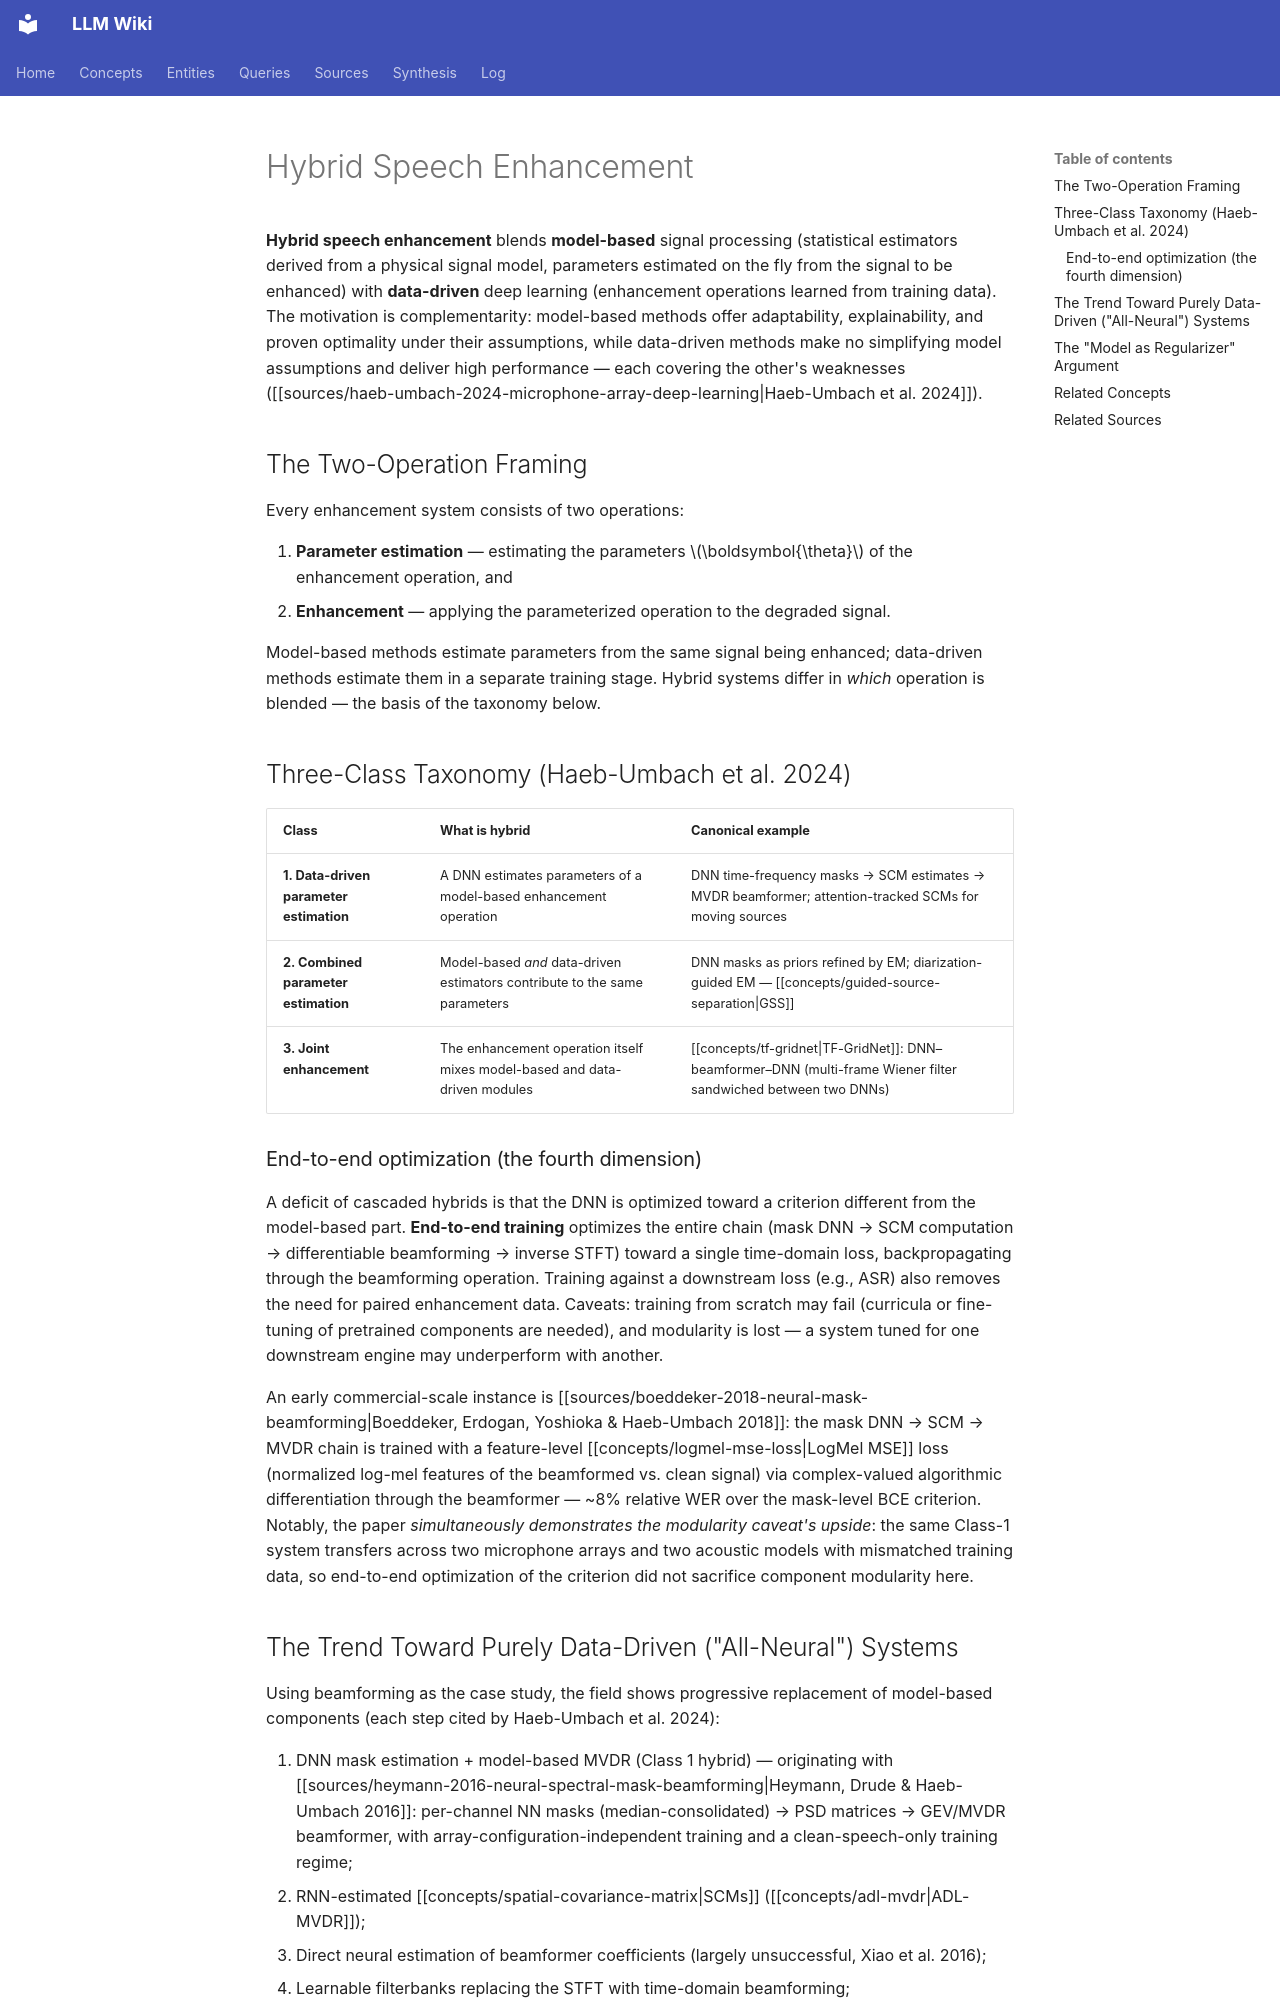

repository: proudzhu/llm-wiki · page: concepts/hybrid-speech-enhancement.html · generator: mkdocs

---
type: concept
created: 2026-09-26
updated: 2026-10-11
sources:
  - raw/papers/heymann-2016-neural-spectral-mask-beamforming/full-text.md
  - raw/papers/boeddeker-2018-neural-mask-beamforming/full-text.md
  - raw/papers/haeb-umbach-2024-microphone-array-deep-learning/full-text.md
tags:
  - speech-enhancement
  - hybrid-processing
  - deep-learning
  - signal-processing
  - multi-channel
---

# Hybrid Speech Enhancement

**Hybrid speech enhancement** blends **model-based** signal processing (statistical estimators derived from a physical signal model, parameters estimated on the fly from the signal to be enhanced) with **data-driven** deep learning (enhancement operations learned from training data). The motivation is complementarity: model-based methods offer adaptability, explainability, and proven optimality under their assumptions, while data-driven methods make no simplifying model assumptions and deliver high performance — each covering the other's weaknesses ([[sources/haeb-umbach-2024-microphone-array-deep-learning|Haeb-Umbach et al. 2024]]).

## The Two-Operation Framing

Every enhancement system consists of two operations:

1. **Parameter estimation** — estimating the parameters $\boldsymbol{\theta}$ of the enhancement operation, and
2. **Enhancement** — applying the parameterized operation to the degraded signal.

Model-based methods estimate parameters from the same signal being enhanced; data-driven methods estimate them in a separate training stage. Hybrid systems differ in *which* operation is blended — the basis of the taxonomy below.

## Three-Class Taxonomy (Haeb-Umbach et al. 2024)

| Class | What is hybrid | Canonical example |
|:------|:---------------|:------------------|
| **1. Data-driven parameter estimation** | A DNN estimates parameters of a model-based enhancement operation | DNN time-frequency masks → SCM estimates → MVDR beamformer; attention-tracked SCMs for moving sources |
| **2. Combined parameter estimation** | Model-based *and* data-driven estimators contribute to the same parameters | DNN masks as priors refined by EM; diarization-guided EM — [[concepts/guided-source-separation\|GSS]] |
| **3. Joint enhancement** | The enhancement operation itself mixes model-based and data-driven modules | [[concepts/tf-gridnet\|TF-GridNet]]: DNN–beamformer–DNN (multi-frame Wiener filter sandwiched between two DNNs) |

### End-to-end optimization (the fourth dimension)

A deficit of cascaded hybrids is that the DNN is optimized toward a criterion different from the model-based part. **End-to-end training** optimizes the entire chain (mask DNN → SCM computation → differentiable beamforming → inverse STFT) toward a single time-domain loss, backpropagating through the beamforming operation. Training against a downstream loss (e.g., ASR) also removes the need for paired enhancement data. Caveats: training from scratch may fail (curricula or fine-tuning of pretrained components are needed), and modularity is lost — a system tuned for one downstream engine may underperform with another.

An early commercial-scale instance is [[sources/boeddeker-2018-neural-mask-beamforming|Boeddeker, Erdogan, Yoshioka & Haeb-Umbach 2018]]: the mask DNN → SCM → MVDR chain is trained with a feature-level [[concepts/logmel-mse-loss|LogMel MSE]] loss (normalized log-mel features of the beamformed vs. clean signal) via complex-valued algorithmic differentiation through the beamformer — ~8% relative WER over the mask-level BCE criterion. Notably, the paper *simultaneously demonstrates the modularity caveat's upside*: the same Class-1 system transfers across two microphone arrays and two acoustic models with mismatched training data, so end-to-end optimization of the criterion did not sacrifice component modularity here.
